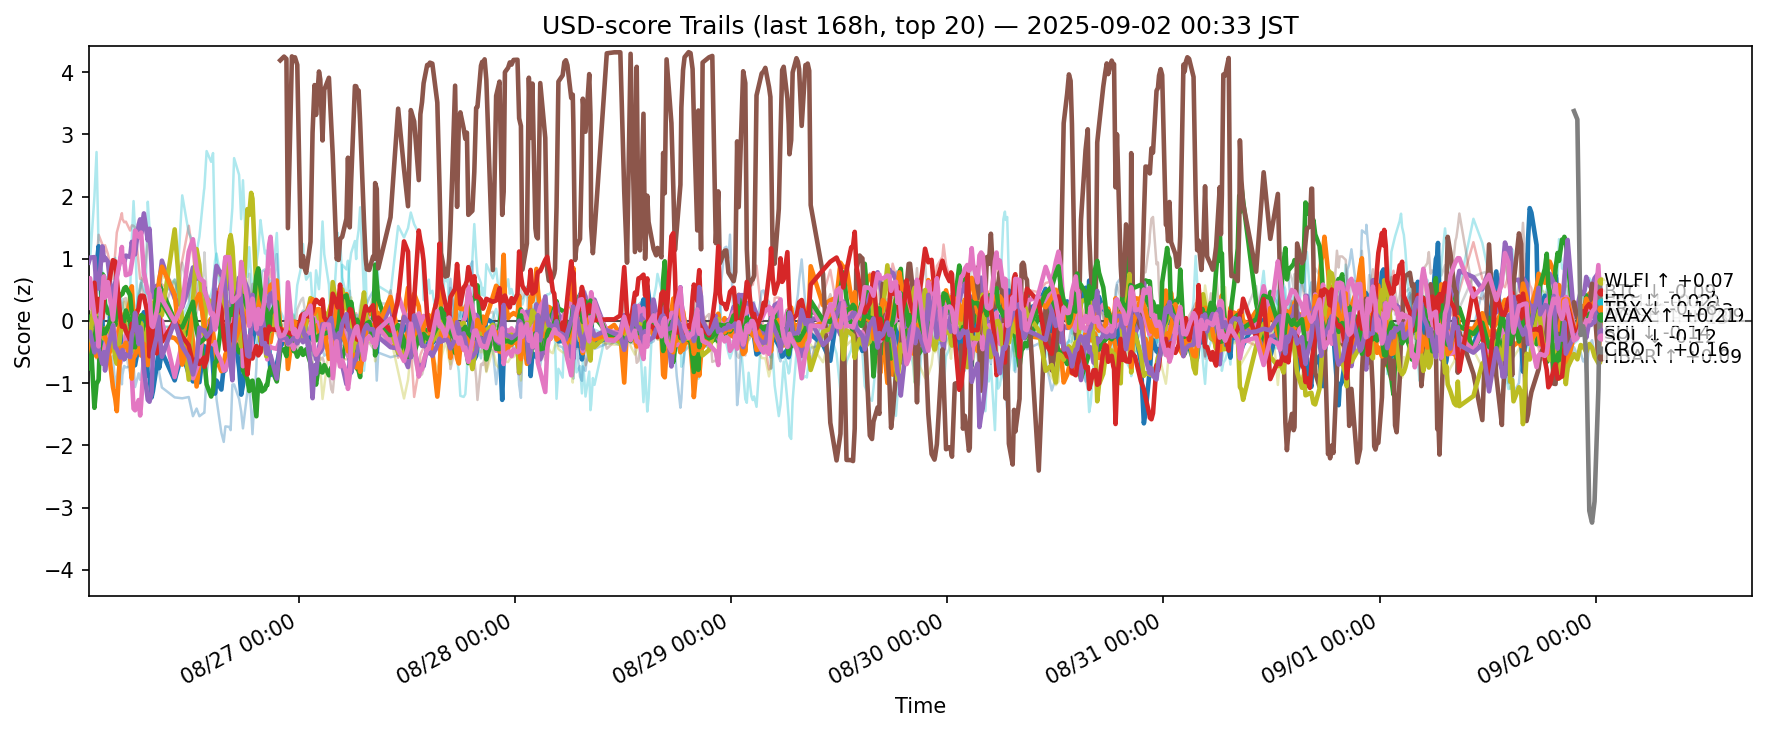

The table this chart was drawn from, first rows:
ts, side, symbol, score
2025-08-25 15:41:58.021169+00:00, usd, ADA, -0.1936
2025-08-25 15:41:58.021169+00:00, usd, AVAX, -0.5555
2025-08-25 15:41:58.021169+00:00, usd, BCH, 0.06689
2025-08-25 15:41:58.021169+00:00, usd, BNB, 0.5988
2025-08-25 15:41:58.021169+00:00, usd, BTC, 0.9383
2025-08-25 15:41:58.021169+00:00, usd, DOGE, -0.06059
2025-08-25 15:41:58.021169+00:00, usd, DOT, -0.7076
2025-08-25 15:41:58.021169+00:00, usd, ETH, -0.1286
2025-08-25 15:41:58.021169+00:00, usd, HBAR, -0.4486
2025-08-25 15:41:58.021169+00:00, usd, HYPE, 1.94
2025-08-25 15:41:58.021169+00:00, usd, LINK, 0.6863
2025-08-25 15:41:58.021169+00:00, usd, LTC, -0.5537
2025-08-25 15:41:58.021169+00:00, usd, SHIB, -0.761
2025-08-25 15:41:58.021169+00:00, usd, SOL, 0.4006
2025-08-25 15:41:58.021169+00:00, usd, SUI, -0.2107
2025-08-25 15:41:58.021169+00:00, usd, TON, -0.06341
2025-08-25 15:41:58.021169+00:00, usd, TRX, 0.2103
2025-08-25 15:41:58.021169+00:00, usd, UNI, -1.215
2025-08-25 15:41:58.021169+00:00, usd, XLM, -0.5194
2025-08-25 15:41:58.021169+00:00, usd, XRP, 0.521
2025-08-25 15:51:23.556850+00:00, usd, ADA, -0.5081
2025-08-25 15:51:23.556850+00:00, usd, AVAX, -0.472
2025-08-25 15:51:23.556850+00:00, usd, BCH, -0.1127
2025-08-25 15:51:23.556850+00:00, usd, BNB, 0.3827
2025-08-25 15:51:23.556850+00:00, usd, BTC, 1.018
2025-08-25 15:51:23.556850+00:00, usd, DOGE, -0.1624
2025-08-25 15:51:23.556850+00:00, usd, DOT, -0.5212
2025-08-25 15:51:23.556850+00:00, usd, ETH, -0.1257
2025-08-25 15:51:23.556850+00:00, usd, HBAR, -0.33
2025-08-25 15:51:23.556850+00:00, usd, HYPE, 0.9729
2025-08-25 15:51:23.556850+00:00, usd, LINK, 0.4819
2025-08-25 15:51:23.556850+00:00, usd, LTC, -0.3794
2025-08-25 15:51:23.556850+00:00, usd, SHIB, -0.6448
2025-08-25 15:51:23.556850+00:00, usd, SOL, 0.5005
2025-08-25 15:51:23.556850+00:00, usd, SUI, -0.1756
2025-08-25 15:51:23.556850+00:00, usd, TON, 0.1524
2025-08-25 15:51:23.556850+00:00, usd, TRX, 0.6875
2025-08-25 15:51:23.556850+00:00, usd, UNI, -1.305
2025-08-25 15:51:23.556850+00:00, usd, XLM, -0.06904
2025-08-25 15:51:23.556850+00:00, usd, XRP, 0.5542
2025-08-25 16:20:10.634448+00:00, usd, ADA, 0.2095
2025-08-25 16:20:10.634448+00:00, usd, AVAX, -0.3194
2025-08-25 16:20:10.634448+00:00, usd, BCH, -1.397
2025-08-25 16:20:10.634448+00:00, usd, BNB, 0.1556
2025-08-25 16:20:10.634448+00:00, usd, BTC, 1.026
2025-08-25 16:20:10.634448+00:00, usd, DOGE, -0.1499
2025-08-25 16:20:10.634448+00:00, usd, DOT, -0.5275
2025-08-25 16:20:10.634448+00:00, usd, ETH, 0.04721
2025-08-25 16:20:10.634448+00:00, usd, HBAR, 0.4211
2025-08-25 16:20:10.634448+00:00, usd, HYPE, 1.991
2025-08-25 16:20:10.634448+00:00, usd, LINK, 0.1747
2025-08-25 16:20:10.634448+00:00, usd, LTC, -0.3918
2025-08-25 16:20:10.634448+00:00, usd, SHIB, -0.2846
2025-08-25 16:20:10.634448+00:00, usd, SOL, 0.6143
2025-08-25 16:20:10.634448+00:00, usd, SUI, -0.5068
2025-08-25 16:20:10.634448+00:00, usd, TON, -0.02023
2025-08-25 16:20:10.634448+00:00, usd, TRX, 0.09058
2025-08-25 16:20:10.634448+00:00, usd, UNI, -0.7921
2025-08-25 16:20:10.634448+00:00, usd, XLM, -0.5085
2025-08-25 16:20:10.634448+00:00, usd, XRP, 0.1118
... 12,180 more rows
